The GitHub repository gitergo/Datasets contains a labelled image folder "Natural_environment_Based_on_LS-RCNN" with 4 categories: cercospora leaf spot gray leaf spot, common rust, northern leaf blight, healthy. Examples follow, each with its label.

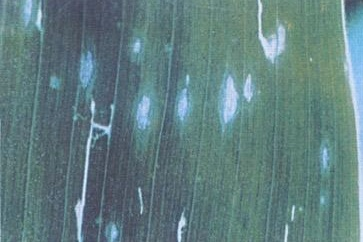
Label: cercospora leaf spot gray leaf spot

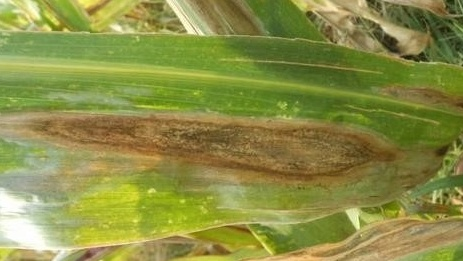
Label: northern leaf blight

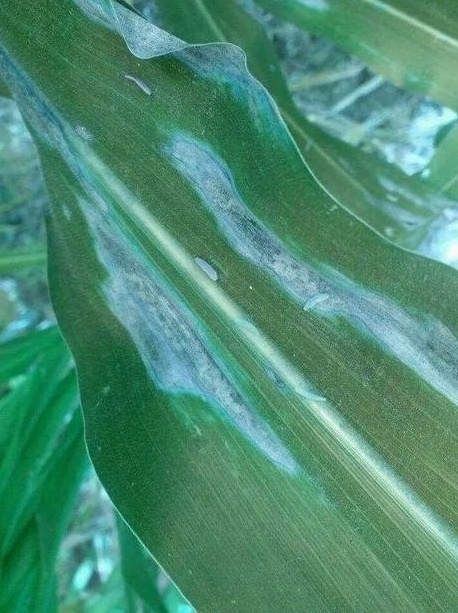
Label: northern leaf blight

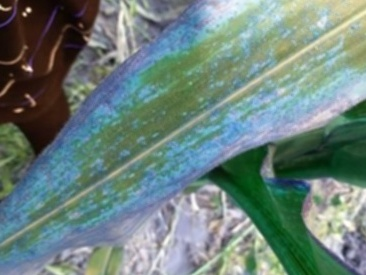
Label: common rust

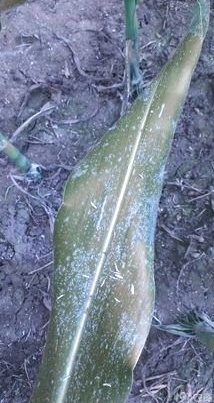
Label: common rust

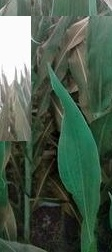
Label: healthy
